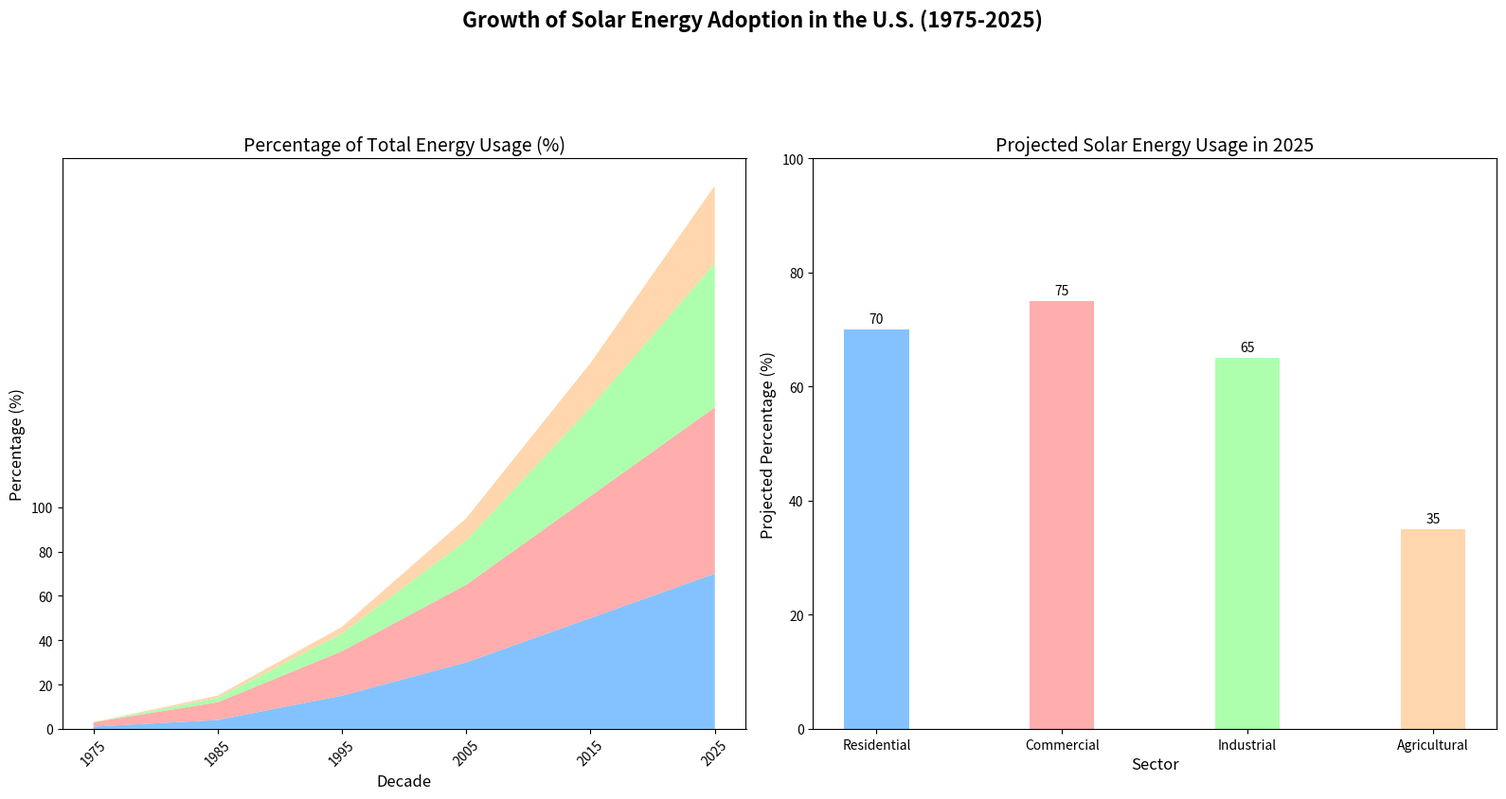

The script that saved this image:
import matplotlib.pyplot as plt
import numpy as np

decades = np.arange(1975, 2030, 10)
residential_solar = [1, 4, 15, 30, 50, 70]
commercial_solar = [2, 8, 20, 35, 55, 75]
industrial_solar = [0, 2, 8, 20, 40, 65]
# New data for Agricultural Solar
agricultural_solar = [0, 1, 3, 10, 20, 35]

area_data = np.vstack([residential_solar, commercial_solar, industrial_solar, agricultural_solar])

# Updated colors to accommodate new sector
colors = ['#66b3ff', '#ff9999', '#99ff99', '#ffcc99']

fig, axes = plt.subplots(1, 2, figsize=(16, 8))
fig.suptitle('Growth of Solar Energy Adoption in the U.S. (1975-2025)', fontsize=16, fontweight='bold', y=1.05)

ax1 = axes[0]
ax1.stackplot(decades, area_data, colors=colors, alpha=0.8)
ax1.set_title('Percentage of Total Energy Usage (%)', fontsize=14)
ax1.set_xlabel('Decade', fontsize=12)
ax1.set_ylabel('Percentage (%)', fontsize=12)
ax1.set_xticks(decades)
ax1.set_yticks(np.arange(0, 101, 20))  # Adjusted to 100 to fit new data
ax1.tick_params(axis='x', rotation=45)

bar_width = 0.35
# Updated categories and usage percentages for 2025
categories = ['Residential', 'Commercial', 'Industrial', 'Agricultural']
usage_perc_2025 = [70, 75, 65, 35]

ax2 = axes[1]
bars = ax2.bar(categories, usage_perc_2025, bar_width, color=colors, alpha=0.8)
ax2.set_title('Projected Solar Energy Usage in 2025', fontsize=14)
ax2.set_xlabel('Sector', fontsize=12)
ax2.set_ylabel('Projected Percentage (%)', fontsize=12)
ax2.set_yticks(np.arange(0, 101, 20))  # Adjusted to 100 to match the new maximum
ax2.bar_label(bars, padding=3)

plt.tight_layout(rect=[0, 0, 1, 0.95])

plt.show()
